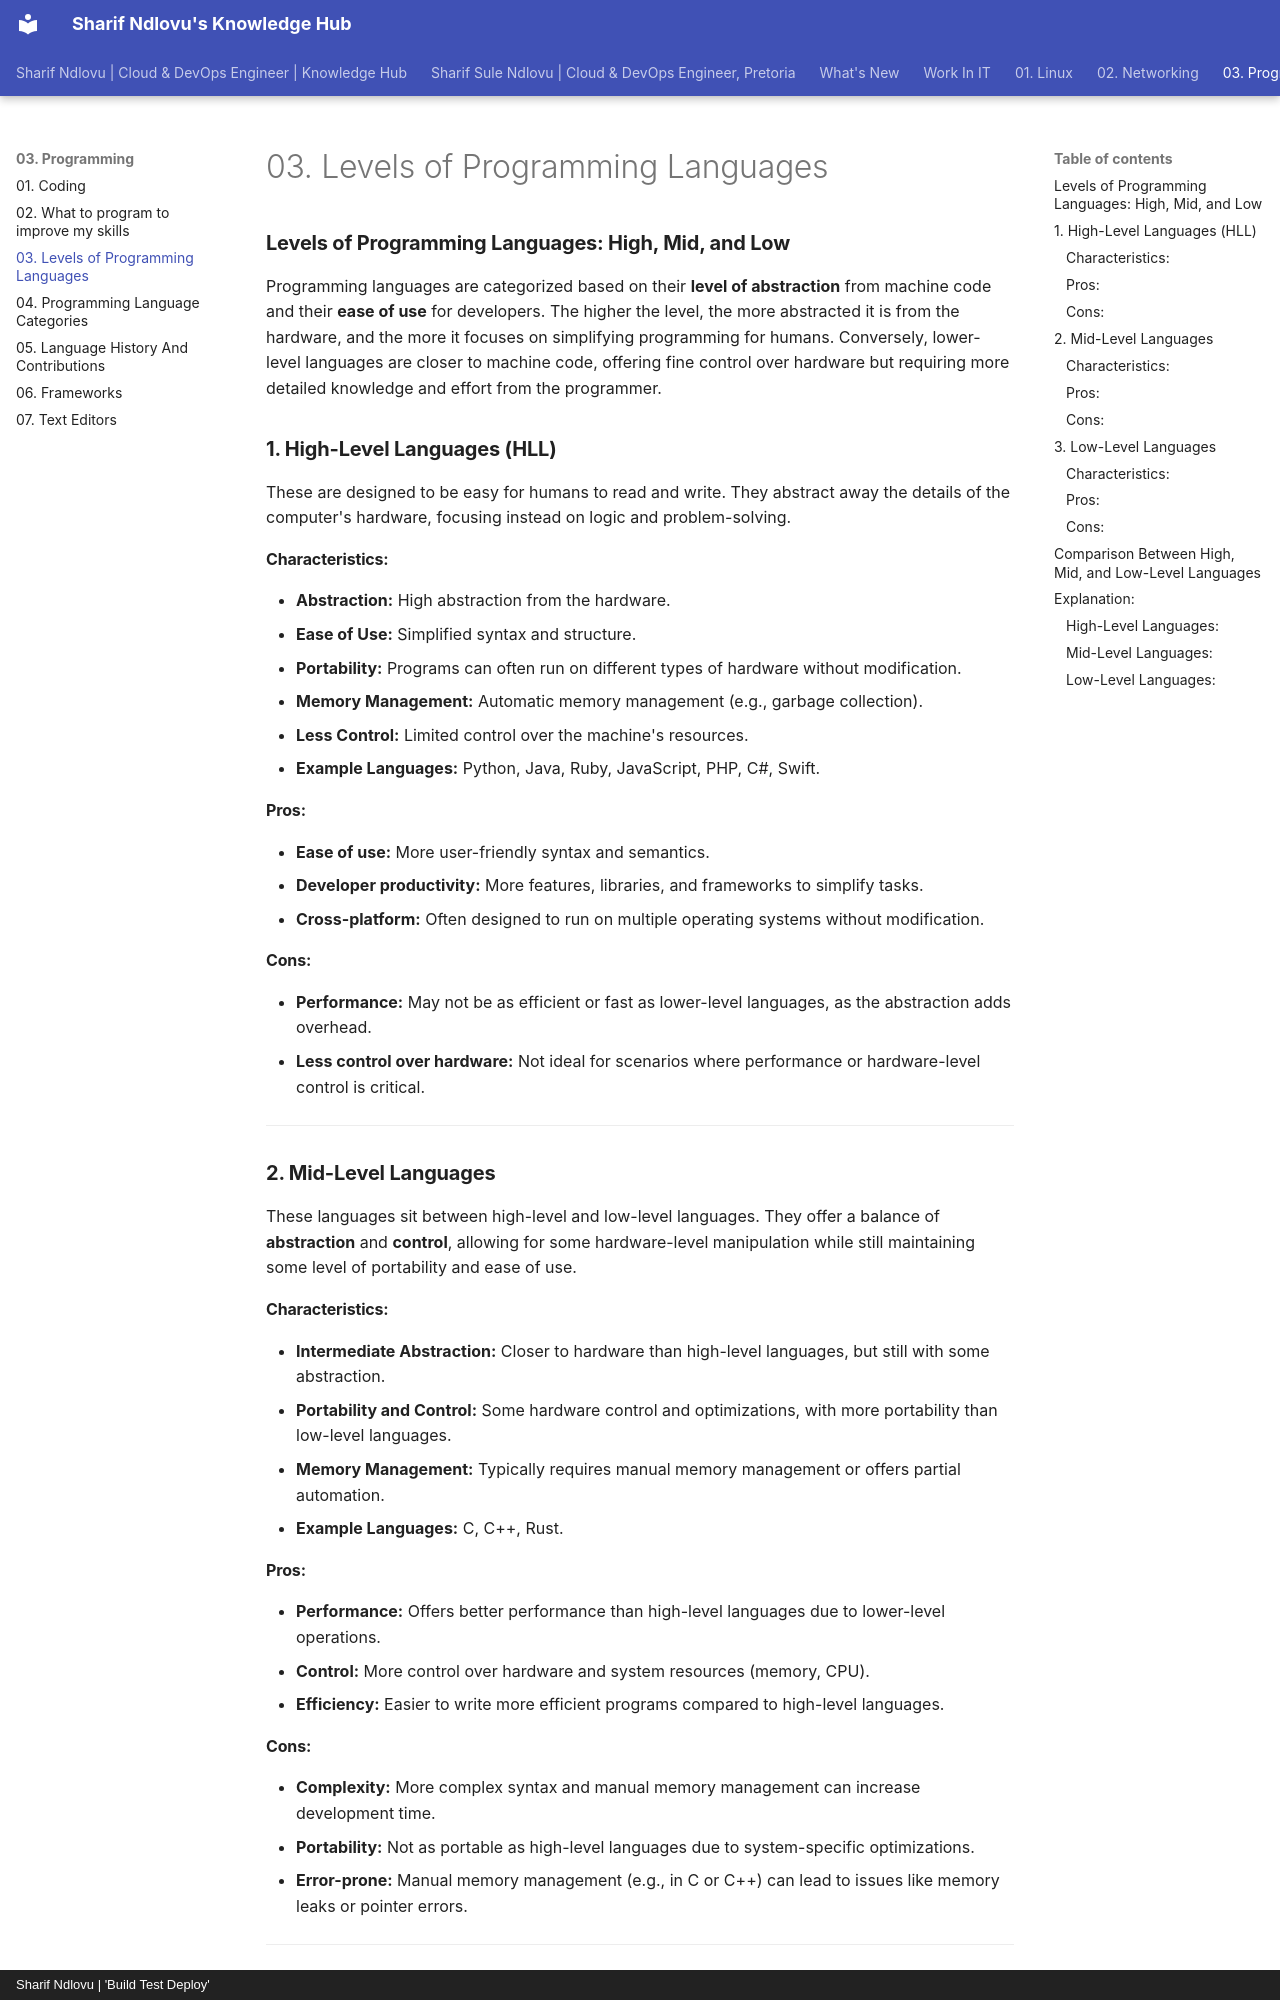

repository: sharifndlovu123/knowledge_base_map · page: 03. Programming/03. Levels of Programming Languages.html · generator: mkdocs · copyright: Sharif Ndlovu | 'Build Test Deploy'

# 03. Levels of Programming Languages

### **Levels of Programming Languages: High, Mid, and Low**

Programming languages are categorized based on their **level of abstraction** from machine code and their **ease of use** for developers. The higher the level, the more abstracted it is from the hardware, and the more it focuses on simplifying programming for humans. Conversely, lower-level languages are closer to machine code, offering fine control over hardware but requiring more detailed knowledge and effort from the programmer.

### **1. High-Level Languages (HLL)**

These are designed to be easy for humans to read and write. They abstract away the details of the computer's hardware, focusing instead on logic and problem-solving.

#### **Characteristics:**

- **Abstraction:** High abstraction from the hardware.
- **Ease of Use:** Simplified syntax and structure.
- **Portability:** Programs can often run on different types of hardware without modification.
- **Memory Management:** Automatic memory management (e.g., garbage collection).
- **Less Control:** Limited control over the machine's resources.
- **Example Languages:** Python, Java, Ruby, JavaScript, PHP, C#, Swift.

#### **Pros:**

- **Ease of use:** More user-friendly syntax and semantics.
- **Developer productivity:** More features, libraries, and frameworks to simplify tasks.
- **Cross-platform:** Often designed to run on multiple operating systems without modification.

#### **Cons:**

- **Performance:** May not be as efficient or fast as lower-level languages, as the abstraction adds overhead.
- **Less control over hardware:** Not ideal for scenarios where performance or hardware-level control is critical.

---

### **2. Mid-Level Languages**

These languages sit between high-level and low-level languages. They offer a balance of **abstraction** and **control**, allowing for some hardware-level manipulation while still maintaining some level of portability and ease of use.

#### **Characteristics:**

- **Intermediate Abstraction:** Closer to hardware than high-level languages, but still with some abstraction.
- **Portability and Control:** Some hardware control and optimizations, with more portability than low-level languages.
- **Memory Management:** Typically requires manual memory management or offers partial automation.
- **Example Languages:** C, C++, Rust.

#### **Pros:**

- **Performance:** Offers better performance than high-level languages due to lower-level operations.
- **Control:** More control over hardware and system resources (memory, CPU).
- **Efficiency:** Easier to write more efficient programs compared to high-level languages.

#### **Cons:**

- **Complexity:** More complex syntax and manual memory management can increase development time.
- **Portability:** Not as portable as high-level languages due to system-specific optimizations.
- **Error-prone:** Manual memory management (e.g., in C or C++) can lead to issues like memory leaks or pointer errors.

---
